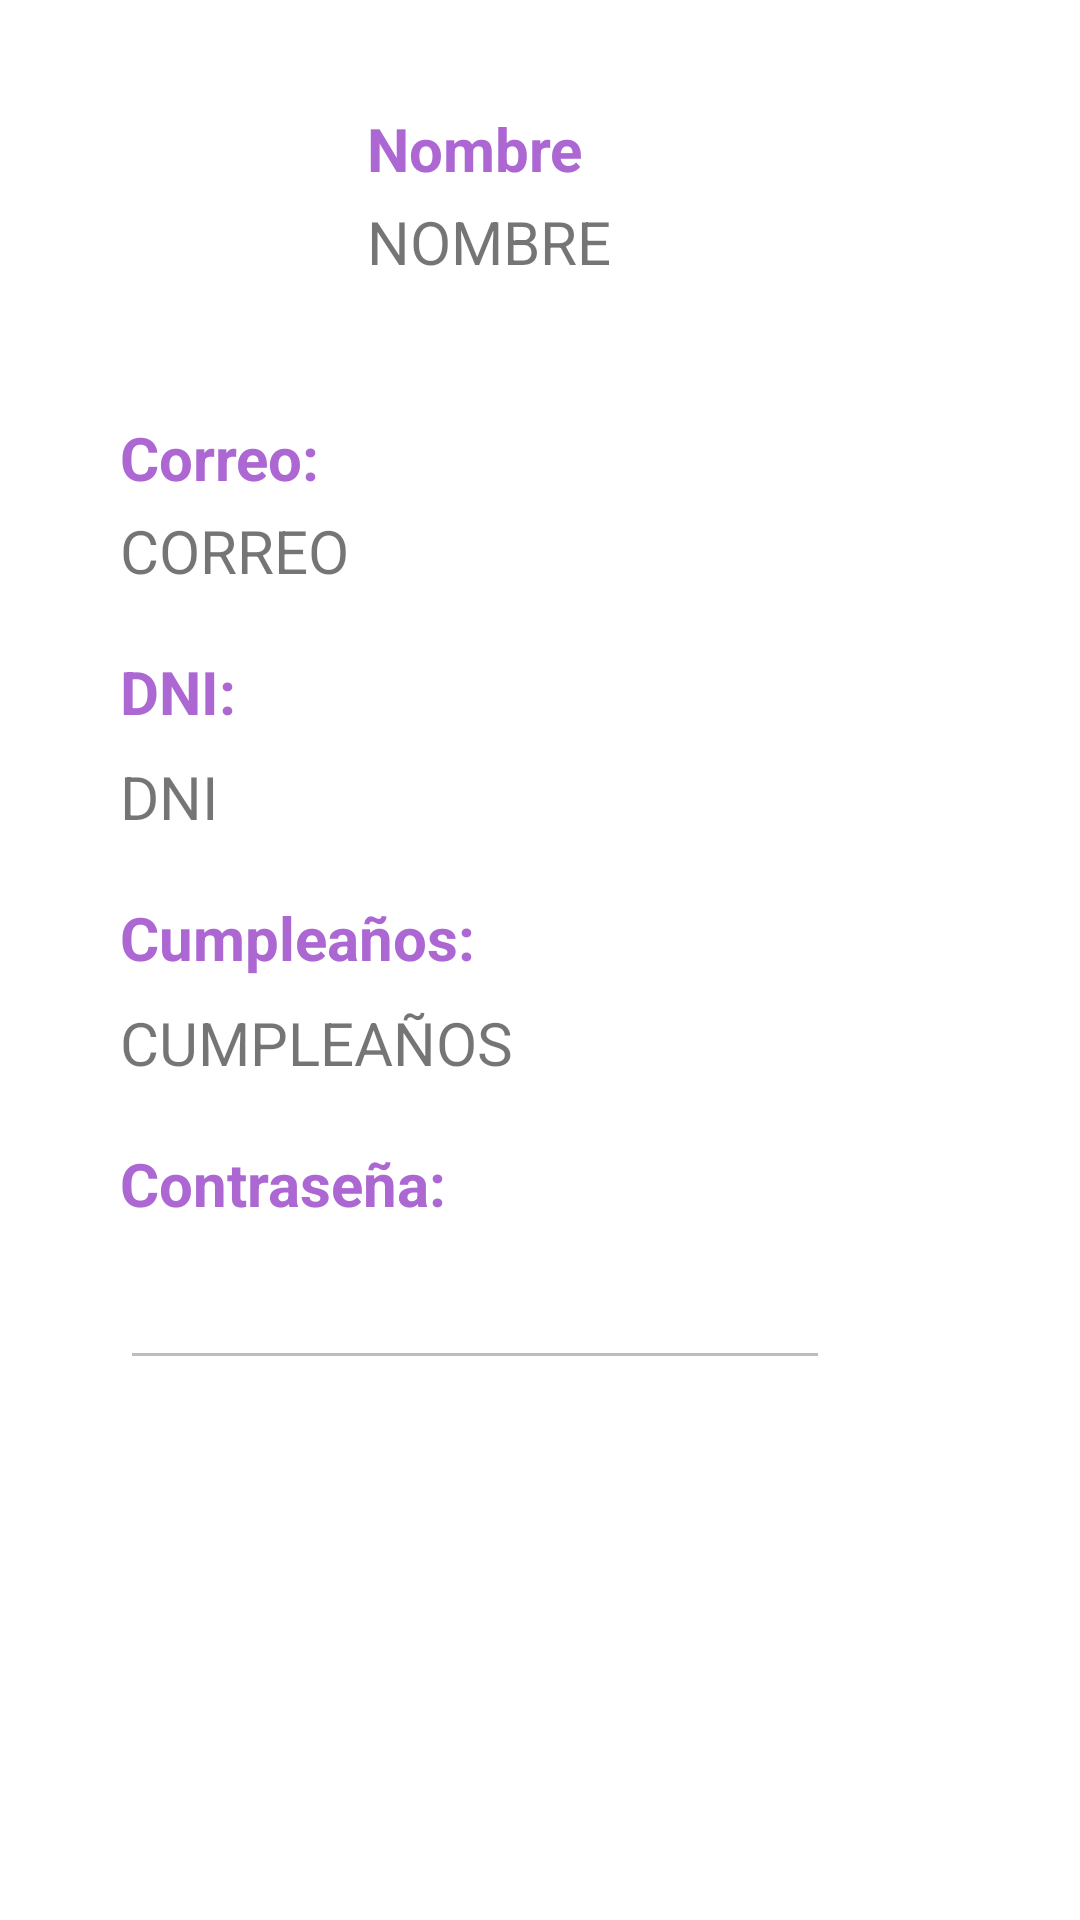

Layout XML and referenced resources for this Android screen:
<!-- AndroidManifest.xml: application theme Theme.Discometro -->
<!-- res/layout/fragment_perfil_user.xml -->
<?xml version="1.0" encoding="utf-8"?>
<ScrollView xmlns:android="http://schemas.android.com/apk/res/android"
    xmlns:app="http://schemas.android.com/apk/res-auto"
    xmlns:tools="http://schemas.android.com/tools"
    android:layout_width="match_parent"
    android:layout_height="match_parent"
    tools:context=".User.PerfilUserFragment">


    <androidx.constraintlayout.widget.ConstraintLayout
        android:layout_width="match_parent"
        android:layout_height="wrap_content">

        <Button
            android:id="@+id/btn_profile_changeavatar"
            android:layout_width="57dp"
            android:layout_height="50dp"
            android:background="@color/common_google_signin_btn_tint"
            app:layout_constraintBottom_toBottomOf="parent"
            app:layout_constraintEnd_toEndOf="parent"
            app:layout_constraintHorizontal_bias="0.163"
            app:layout_constraintStart_toStartOf="parent"
            app:layout_constraintTop_toTopOf="parent"
            app:layout_constraintVertical_bias="0.11"
            app:tint="#AC67D3"
            tools:ignore="SpeakableTextPresentCheck,TouchTargetSizeCheck" />

        <ImageView
            android:id="@+id/iv_profile_avatar"
            android:layout_width="111dp"
            android:layout_height="79dp"
            android:layout_marginStart="20dp"
            android:layout_marginTop="36dp"
            app:layout_constraintStart_toStartOf="parent"
            app:layout_constraintTop_toTopOf="parent"
            tools:src="@tools:sample/avatars" />

        <TextView
            android:id="@+id/tv_profile_nametext"
            android:layout_width="wrap_content"
            android:layout_height="wrap_content"
            android:layout_marginStart="16dp"
            android:layout_marginTop="36dp"
            android:text="Nombre"
            android:textColor="#AC67D3"
            android:textSize="20sp"
            android:textStyle="bold"
            app:layout_constraintStart_toEndOf="@+id/btn_profile_changeavatar"
            app:layout_constraintTop_toTopOf="parent" />

        <TextView
            android:id="@+id/tv_profile_name"
            android:layout_width="wrap_content"
            android:layout_height="wrap_content"
            android:layout_marginStart="16dp"
            android:layout_marginTop="4dp"
            android:text="NOMBRE"
            android:textSize="20sp"
            app:layout_constraintStart_toEndOf="@+id/btn_profile_changeavatar"
            app:layout_constraintTop_toBottomOf="@+id/tv_profile_nametext" />

        <TextView
            android:id="@+id/tv_profile_emailtext"
            android:layout_width="wrap_content"
            android:layout_height="wrap_content"
            android:layout_marginStart="40dp"
            android:layout_marginTop="24dp"
            android:text="Correo:"
            android:textColor="#AC67D3"
            android:textSize="20sp"
            android:textStyle="bold"
            app:layout_constraintStart_toStartOf="parent"
            app:layout_constraintTop_toBottomOf="@+id/iv_profile_avatar" />

        <TextView
            android:id="@+id/tv_profile_birthdaytext"
            android:layout_width="wrap_content"
            android:layout_height="wrap_content"
            android:layout_marginStart="40dp"
            android:layout_marginTop="20dp"
            android:text="Cumpleaños:"
            android:textColor="#AC67D3"
            android:textSize="20sp"
            android:textStyle="bold"
            app:layout_constraintStart_toStartOf="parent"
            app:layout_constraintTop_toBottomOf="@+id/tv_profile_dni" />

        <TextView
            android:id="@+id/tv_profile_dni"
            android:layout_width="wrap_content"
            android:layout_height="wrap_content"
            android:layout_marginStart="40dp"
            android:layout_marginTop="8dp"
            android:text="DNI"
            android:textSize="20sp"
            app:layout_constraintStart_toStartOf="parent"
            app:layout_constraintTop_toBottomOf="@+id/tv_profile_dnitext" />

        <TextView
            android:id="@+id/tv_profile_dnitext"
            android:layout_width="wrap_content"
            android:layout_height="wrap_content"
            android:layout_marginStart="40dp"
            android:layout_marginTop="20dp"
            android:text="DNI:"
            android:textColor="#AC67D3"
            android:textSize="20sp"
            android:textStyle="bold"
            app:layout_constraintStart_toStartOf="parent"
            app:layout_constraintTop_toBottomOf="@+id/tv_profile_email" />

        <TextView
            android:id="@+id/tv_profile_passwordtext"
            android:layout_width="wrap_content"
            android:layout_height="wrap_content"
            android:layout_marginStart="40dp"
            android:layout_marginTop="20dp"
            android:text="Contraseña:"
            android:textColor="#AC67D3"
            android:textSize="20sp"
            android:textStyle="bold"
            app:layout_constraintStart_toStartOf="parent"
            app:layout_constraintTop_toBottomOf="@+id/tv_profile_birthday" />

        <EditText
            android:id="@+id/tv_profile_password"
            android:layout_width="wrap_content"
            android:layout_height="wrap_content"
            android:layout_marginStart="40dp"
            android:layout_marginTop="8dp"
            android:clickable="false"
            android:editable="false"
            android:ems="10"
            android:enabled="false"
            android:inputType="textPassword"
            android:textSize="20sp"
            app:layout_constraintStart_toStartOf="parent"
            app:layout_constraintTop_toBottomOf="@+id/tv_profile_passwordtext"
            tools:ignore="SpeakableTextPresentCheck" />

        <TextView
            android:id="@+id/tv_profile_birthday"
            android:layout_width="wrap_content"
            android:layout_height="wrap_content"
            android:layout_marginStart="40dp"
            android:layout_marginTop="8dp"
            android:text="CUMPLEAÑOS"
            android:textSize="20sp"
            app:layout_constraintStart_toStartOf="parent"
            app:layout_constraintTop_toBottomOf="@+id/tv_profile_birthdaytext" />

        <TextView
            android:id="@+id/tv_profile_email"
            android:layout_width="wrap_content"
            android:layout_height="wrap_content"
            android:layout_marginStart="40dp"
            android:layout_marginTop="4dp"
            android:text="CORREO"
            android:textSize="20sp"
            app:layout_constraintStart_toStartOf="parent"
            app:layout_constraintTop_toBottomOf="@+id/tv_profile_emailtext" />

    </androidx.constraintlayout.widget.ConstraintLayout>
</ScrollView>
<!-- resources referenced by this layout -->
<resources>
  <style name="Theme.Discometro" parent="Theme.MaterialComponents.DayNight.DarkActionBar">
          
          <item name="colorPrimary">#AC67D3</item>
          <item name="colorPrimaryVariant">?attr/colorPrimaryDark</item>
          <item name="colorOnPrimary">@color/white</item>
          
          <item name="colorSecondary">@color/teal_200</item>
          <item name="colorSecondaryVariant">@color/teal_700</item>
          <item name="colorOnSecondary">@color/black</item>
          
          <item name="android:statusBarColor" tools:targetApi="l">?attr/colorPrimaryVariant</item>
          
      </style>
  <!-- not gathered from this repository: default colours our renderer supplied (Android Studio template values) -->
  <color name="teal_200">#FF03DAC5</color>
  <color name="teal_700">#FF018786</color>
  <color name="black">#FF000000</color>
  <color name="white">#FFFFFFFF</color>
</resources>
